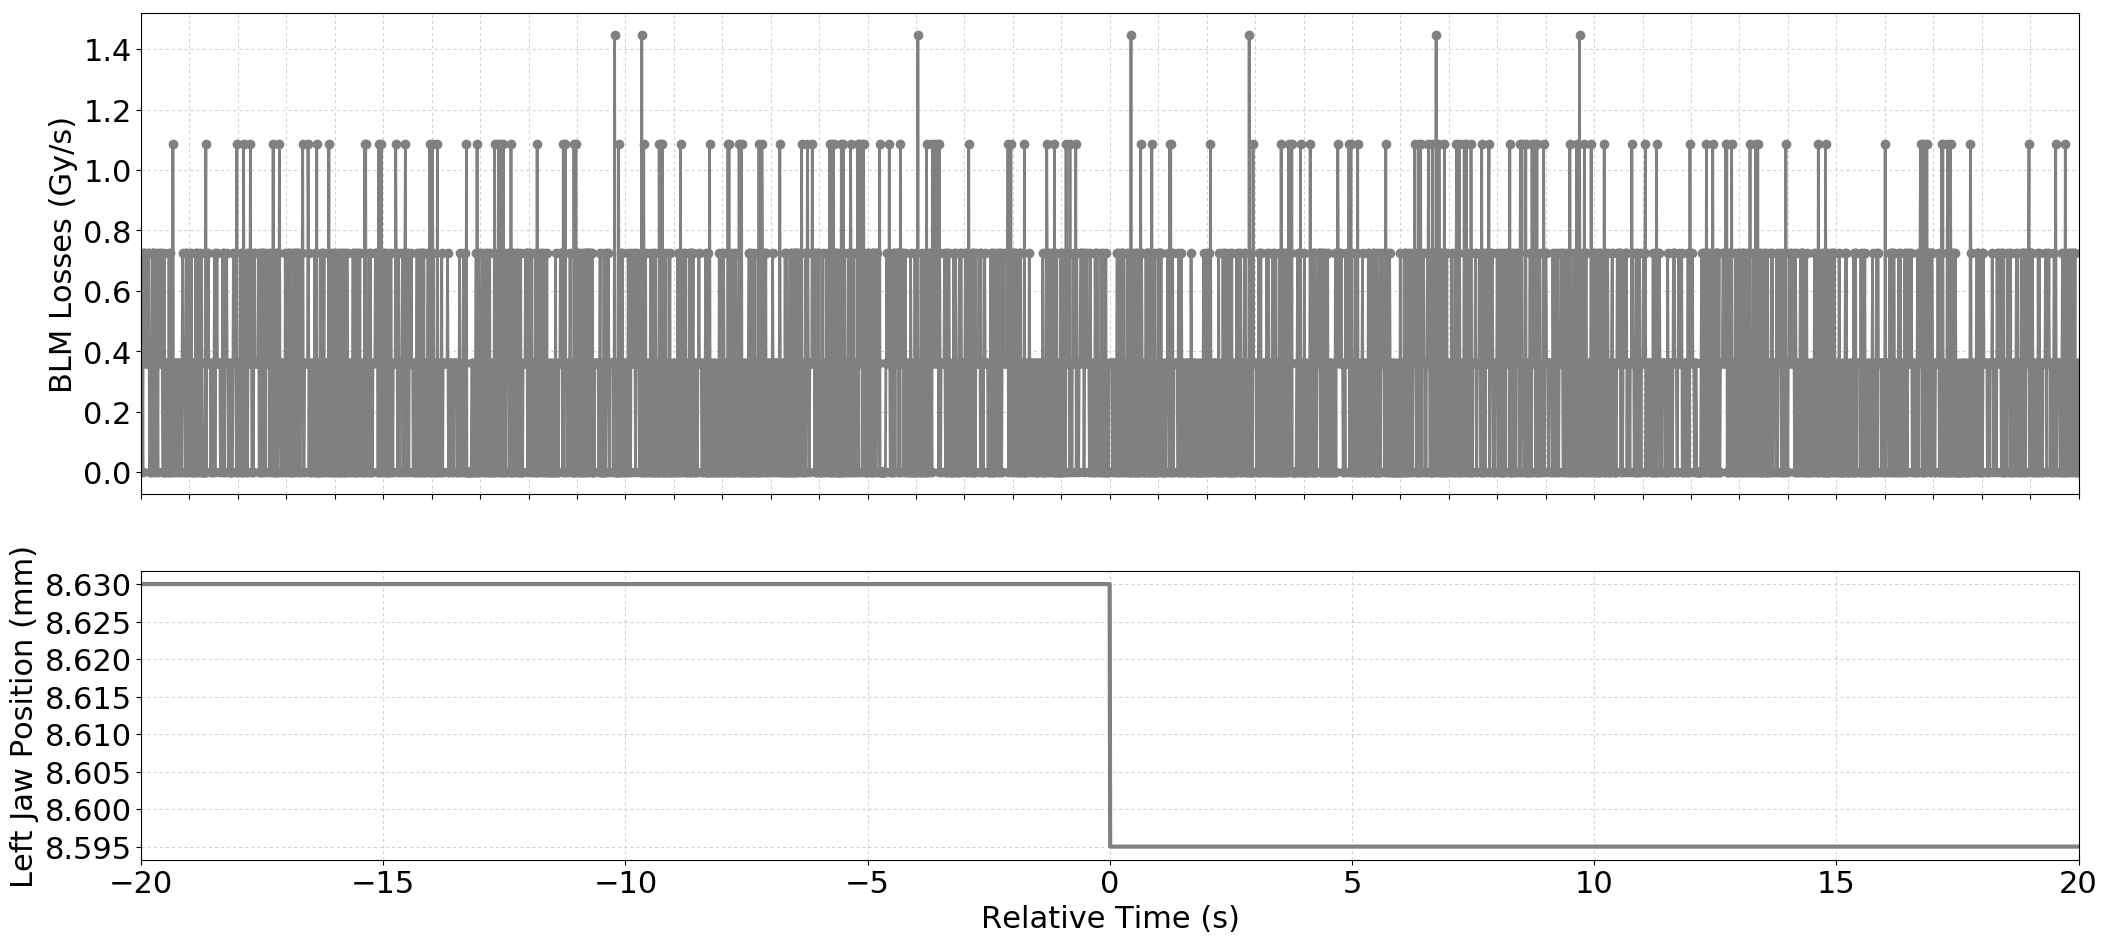

The table this chart was drawn from, first rows:
Timestamp, position, BLMTI.04L5.B1I10_TCTPH.4L5.B1
1494173402030, 8.63, 0.0
1494173402040, 8.63, 3.6200000000000004e-07
1494173402050, 8.63, 3.6200000000000004e-07
1494173402060, 8.63, 0.0
1494173402070, 8.63, 7.240000000000001e-07
1494173402080, 8.63, 3.6200000000000004e-07
1494173402090, 8.63, 7.240000000000001e-07
1494173402100, 8.63, 3.6200000000000004e-07
1494173402110, 8.63, 7.240000000000001e-07
1494173402120, 8.63, 3.6200000000000004e-07
1494173402130, 8.63, 3.6200000000000004e-07
1494173402140, 8.63, 3.6200000000000004e-07
1494173402150, 8.63, 3.6200000000000004e-07
1494173402160, 8.63, 7.240000000000001e-07
1494173402170, 8.63, 3.6200000000000004e-07
1494173402180, 8.63, 7.240000000000001e-07
1494173402190, 8.63, 3.6200000000000004e-07
1494173402200, 8.63, 0.0
1494173402210, 8.63, 0.0
1494173402220, 8.63, 3.6200000000000004e-07
1494173402230, 8.63, 3.6200000000000004e-07
1494173402240, 8.63, 0.0
1494173402250, 8.63, 7.240000000000001e-07
1494173402260, 8.63, 7.240000000000001e-07
1494173402270, 8.63, 7.240000000000001e-07
1494173402280, 8.63, 3.6200000000000004e-07
1494173402290, 8.63, 0.0
1494173402300, 8.63, 3.6200000000000004e-07
1494173402310, 8.63, 3.6200000000000004e-07
1494173402320, 8.63, 7.240000000000001e-07
1494173402330, 8.63, 3.6200000000000004e-07
1494173402340, 8.63, 3.6200000000000004e-07
1494173402350, 8.63, 0.0
1494173402360, 8.63, 3.6200000000000004e-07
1494173402370, 8.63, 0.0
1494173402380, 8.63, 7.240000000000001e-07
1494173402390, 8.63, 3.6200000000000004e-07
1494173402400, 8.63, 3.6200000000000004e-07
1494173402410, 8.63, 3.6200000000000004e-07
1494173402420, 8.63, 7.240000000000001e-07
1494173402430, 8.63, 3.6200000000000004e-07
1494173402440, 8.63, 7.240000000000001e-07
1494173402450, 8.63, 3.6200000000000004e-07
1494173402460, 8.63, 3.6200000000000004e-07
1494173402470, 8.63, 0.0
1494173402480, 8.63, 0.0
1494173402490, 8.63, 0.0
1494173402500, 8.63, 7.240000000000001e-07
1494173402510, 8.63, 0.0
1494173402520, 8.63, 3.6200000000000004e-07
1494173402530, 8.63, 0.0
1494173402540, 8.63, 3.6200000000000004e-07
1494173402550, 8.63, 3.6200000000000004e-07
1494173402560, 8.63, 3.6200000000000004e-07
1494173402570, 8.63, 3.6200000000000004e-07
1494173402580, 8.63, 0.0
1494173402590, 8.63, 0.0
1494173402600, 8.63, 7.240000000000001e-07
1494173402610, 8.63, 0.0
1494173402620, 8.63, 3.6200000000000004e-07
... 3,941 more rows
